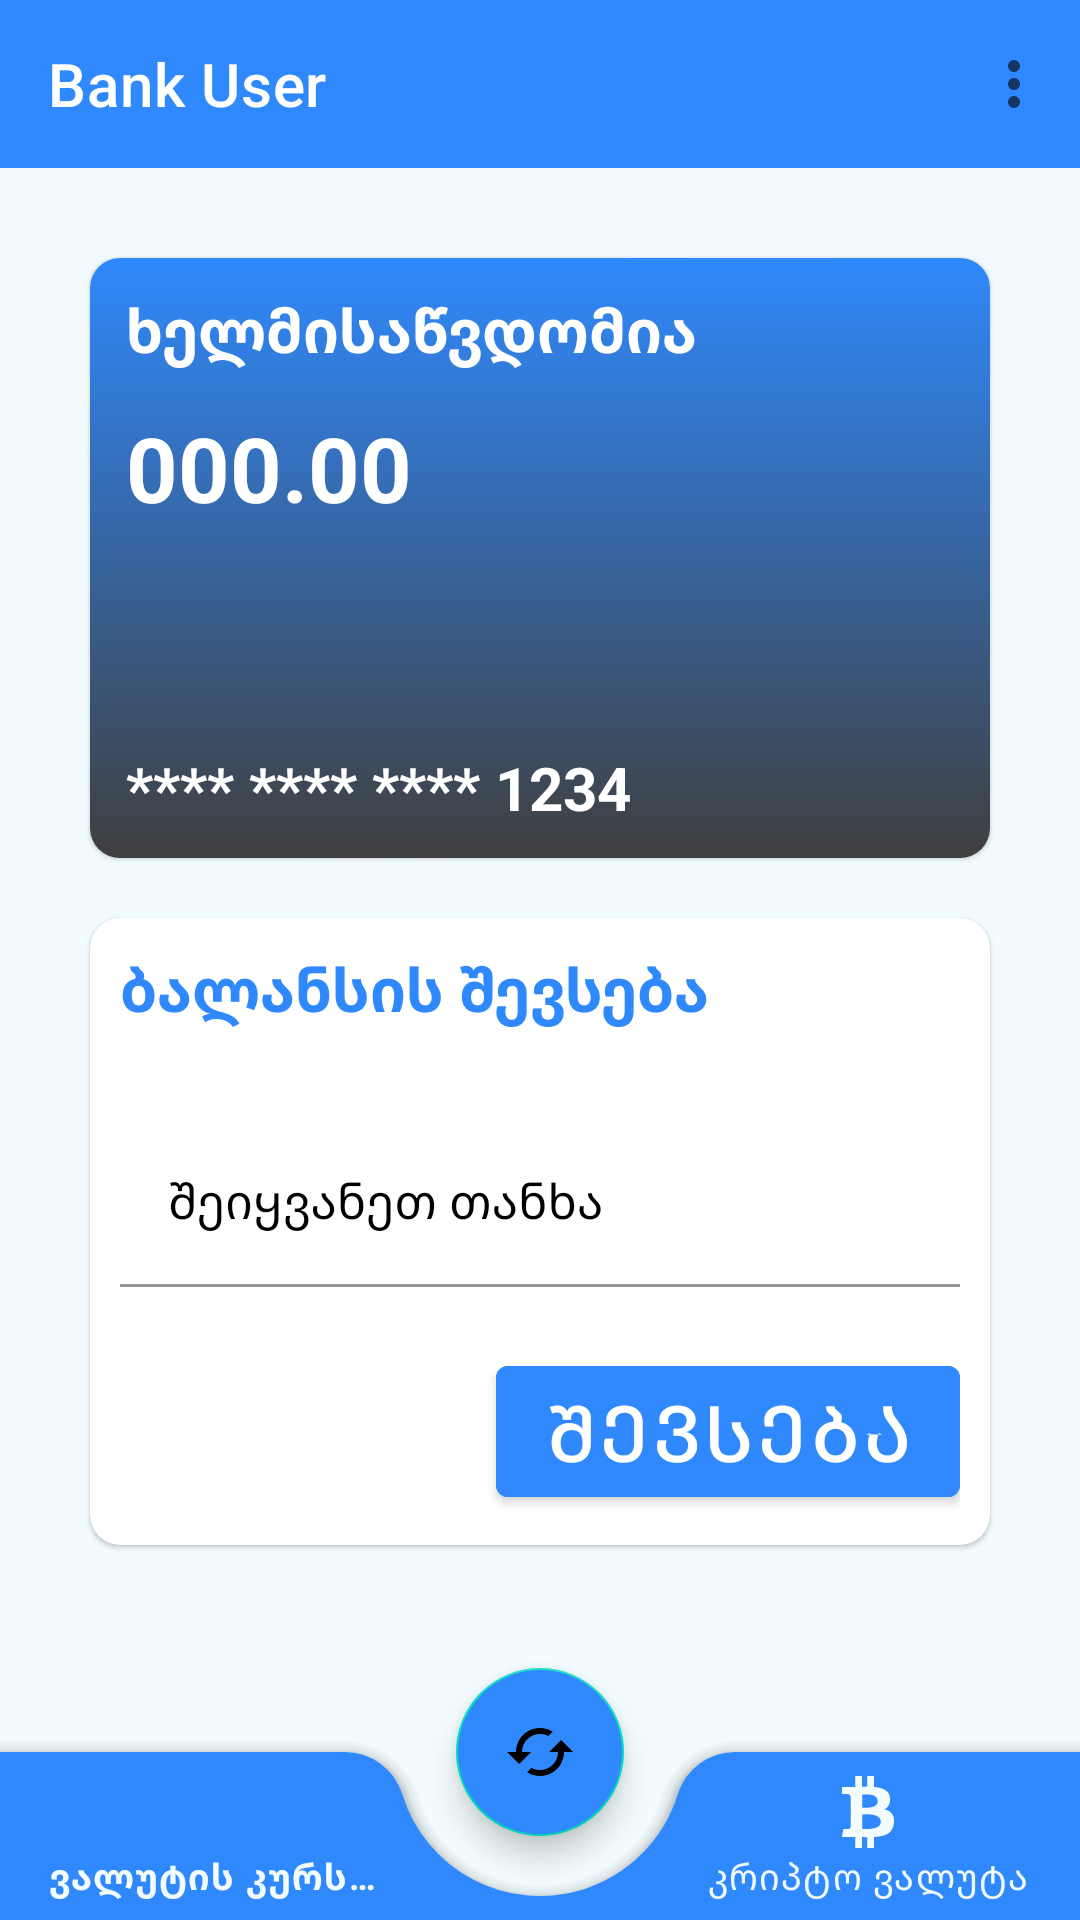

Write the Android layout XML for this screen, with the resource values it uses.
<!-- AndroidManifest.xml: application theme splashTheme -->
<!-- res/layout/fragment_user_profile.xml -->
<?xml version="1.0" encoding="utf-8"?>
<androidx.coordinatorlayout.widget.CoordinatorLayout
    xmlns:android="http://schemas.android.com/apk/res/android"
    xmlns:app="http://schemas.android.com/apk/res-auto"
    xmlns:tools="http://schemas.android.com/tools"
    android:layout_width="match_parent"
    android:layout_height="match_parent"
    android:background="@color/light_grey"
    tools:context=".ui.UserProfileFragment">

    <androidx.constraintlayout.widget.ConstraintLayout
        android:layout_width="match_parent"
        android:layout_height="match_parent"
        >

        <com.google.android.material.appbar.AppBarLayout
            android:id="@+id/app_bar_layout"
            android:layout_width="match_parent"
            android:layout_height="wrap_content"
            app:layout_constraintTop_toTopOf="parent">

            <androidx.appcompat.widget.Toolbar
                android:id="@+id/app_bar"
                android:layout_width="match_parent"
                android:layout_height="?attr/actionBarSize"
                android:background="@color/blue"
                app:menu="@menu/tool_bar_menu"
                app:title="Bank User"
                app:titleTextColor="@color/white" />
        </com.google.android.material.appbar.AppBarLayout>


        <com.google.android.material.card.MaterialCardView
            android:id="@+id/userCard"
            android:layout_width="match_parent"
            android:layout_height="200dp"
            android:layout_marginHorizontal="30dp"
            android:layout_marginTop="30dp"
            android:elevation="8dp"
            app:cardCornerRadius="10dp"
            app:layout_anchor="@id/enrollCardView"
            app:layout_constraintTop_toBottomOf="@id/app_bar_layout"
            tools:ignore="NotSibling">

            <androidx.constraintlayout.widget.ConstraintLayout
                android:id="@+id/parentLayout"
                android:layout_width="match_parent"
                android:layout_height="match_parent">


                <com.google.android.material.imageview.ShapeableImageView
                    android:layout_width="match_parent"
                    android:layout_height="match_parent"
                    android:background="@drawable/gradient"
                    tools:layout_editor_absoluteX="-33dp"
                    tools:layout_editor_absoluteY="-29dp" />

                <com.google.android.material.textview.MaterialTextView
                    android:id="@+id/available"
                    android:layout_width="wrap_content"
                    android:layout_height="wrap_content"
                    android:layout_marginStart="12dp"
                    android:layout_marginTop="10dp"
                    android:text="@string/available_money"
                    android:textColor="@color/white"
                    android:textSize="20sp"
                    android:textStyle="bold"
                    app:layout_constraintStart_toStartOf="@id/parentLayout"
                    app:layout_constraintTop_toTopOf="@id/parentLayout" />

                <com.google.android.material.textview.MaterialTextView
                    android:id="@+id/amount"
                    android:layout_width="wrap_content"
                    android:layout_height="wrap_content"
                    android:layout_marginStart="12dp"
                    android:layout_marginTop="12dp"
                    android:text="000.00"
                    android:textColor="@color/white"
                    android:textSize="30sp"
                    android:textStyle="bold"
                    app:layout_constraintStart_toStartOf="@id/parentLayout"
                    app:layout_constraintTop_toBottomOf="@id/available" />











                <com.google.android.material.tabs.TabLayout
                    android:id="@+id/currenciesTabLayout"
                    android:layout_width="match_parent"
                    android:layout_height="wrap_content"
                    app:tabMode="scrollable"
                    app:tabTextColor="@color/white"
                    app:tabRippleColor="@color/grey"
                    app:tabIndicatorColor="@color/grey"
                    android:background="@android:color/transparent"
                    app:layout_constraintBottom_toTopOf="@id/cardNumber"
                    app:layout_constraintStart_toStartOf="@id/parentLayout"
                    app:layout_constraintTop_toBottomOf="@id/amount">



                </com.google.android.material.tabs.TabLayout>

                                <com.google.android.material.textview.MaterialTextView
                                    android:id="@+id/cardNumber"
                                    android:layout_width="wrap_content"
                                    android:layout_height="wrap_content"
                                    android:layout_marginStart="12dp"
                                    android:layout_marginBottom="10dp"
                                    android:text="**** **** **** 1234"
                                    android:textColor="@color/white"
                                    android:textSize="20sp"
                                    android:textStyle="bold"
                                    app:layout_constraintBottom_toBottomOf="@id/parentLayout"
                                    app:layout_constraintStart_toStartOf="@id/parentLayout" />


                            </androidx.constraintlayout.widget.ConstraintLayout>


                        </com.google.android.material.card.MaterialCardView>






        <com.google.android.material.card.MaterialCardView
            android:id="@+id/enrollCardView"
            android:layout_width="match_parent"
            android:layout_height="wrap_content"
            android:layout_marginHorizontal="30dp"
            android:layout_marginTop="20dp"
            android:elevation="8dp"
            app:cardCornerRadius="10dp"
            app:layout_constraintTop_toBottomOf="@id/userCard">


          <androidx.appcompat.widget.LinearLayoutCompat
              android:layout_width="match_parent"
              android:layout_height="wrap_content"
              android:orientation="vertical"
              android:padding="10dp"
              >



                <TextView
                    android:id="@+id/addBalance"
                    android:layout_width="match_parent"
                    android:layout_height="wrap_content"
                    android:inputType="number"
                    android:text="@string/add_balance"
                    android:textColor="@color/blue"
                    android:textSize="20sp"
                    android:textStyle="bold"
                    android:layout_marginBottom="15dp"

                    />
                <com.google.android.material.textfield.TextInputLayout
                    android:id="@+id/addMoneyWrapper"
                    android:layout_width="match_parent"
                    android:layout_height="wrap_content"
                    android:layout_marginTop="15dp"
                    android:hint="@string/enter_money"
                    android:textColorHint="@color/black"
                    app:boxStrokeColor="@color/blue"
                    app:errorEnabled="true"
                    app:hintTextColor="@color/blue"
                    >


                    <com.google.android.material.textfield.TextInputEditText
                        android:id="@+id/addMoney"
                        android:layout_width="match_parent"
                        android:layout_height="wrap_content"
                        android:inputType="number"
                        android:background="@android:color/transparent"
                        />

                </com.google.android.material.textfield.TextInputLayout>



                <com.google.android.material.button.MaterialButton
                    android:id="@+id/addMoneyBtn"
                    android:layout_width="wrap_content"
                    android:layout_height="wrap_content"
                    android:backgroundTint="@color/blue"
                    android:letterSpacing="0.05"
                    android:text="@string/enroll"
                    android:textSize="26sp"
                    android:layout_gravity="end"/>

     </androidx.appcompat.widget.LinearLayoutCompat>
        </com.google.android.material.card.MaterialCardView>

    </androidx.constraintlayout.widget.ConstraintLayout>


    <com.google.android.material.bottomappbar.BottomAppBar
        android:id="@+id/bottomAppBar"
        android:layout_width="match_parent"
        android:layout_height="wrap_content"
        android:layout_gravity="bottom"
        android:backgroundTint="@color/blue"
        app:fabCradleMargin="20dp"
        app:fabCradleRoundedCornerRadius="20dp">

        <com.google.android.material.bottomnavigation.BottomNavigationView
            android:id="@+id/bottomNavView"
            android:layout_width="match_parent"
            android:layout_height="match_parent"
            android:layout_marginEnd="16dp"
            android:background="@android:color/transparent"
            app:elevation="0dp"
            app:menu="@menu/bottom_nav_menu"
            app:itemIconTint="@color/light_grey"
            app:itemTextColor="@color/light_grey"/>


    </com.google.android.material.bottomappbar.BottomAppBar>

    <com.google.android.material.floatingactionbutton.FloatingActionButton
        android:id="@+id/converterButton"
        android:layout_width="wrap_content"
        android:layout_height="wrap_content"
        android:backgroundTint="@color/blue"
        android:src="@drawable/ic_converter"
        app:layout_anchor="@id/bottomAppBar" />


</androidx.coordinatorlayout.widget.CoordinatorLayout>
<!-- resources referenced by this layout -->
<resources>
  <color name="black">#FF000000</color>
  <color name="blue">#2f89fc</color>
  <color name="grey">#3f3f3f</color>
  <color name="light_grey">#F2FBFD</color>
  <color name="white">#FFFFFF</color>
  <!-- drawable gradient (drawable) -->
  <?xml version="1.0" encoding="utf-8"?>
  <shape xmlns:android="http://schemas.android.com/apk/res/android"
      android:shape="rectangle"
      >
      <gradient android:angle="-45"
          android:type="linear"
          android:startColor="@color/blue"
          android:endColor="@color/grey"/>
  
  </shape>
  <!-- drawable ic_converter (drawable) -->
  <vector xmlns:android="http://schemas.android.com/apk/res/android"
      android:width="24dp"
      android:height="24dp"
      android:viewportWidth="24"
      android:viewportHeight="24"
      android:tint="@color/grey">
    <path
        android:fillColor="@color/grey"
        android:pathData="M19,8l-4,4h3c0,3.31 -2.69,6 -6,6 -1.01,0 -1.97,-0.25 -2.8,-0.7l-1.46,1.46C8.97,19.54 10.43,20 12,20c4.42,0 8,-3.58 8,-8h3l-4,-4zM6,12c0,-3.31 2.69,-6 6,-6 1.01,0 1.97,0.25 2.8,0.7l1.46,-1.46C15.03,4.46 13.57,4 12,4c-4.42,0 -8,3.58 -8,8H1l4,4 4,-4H6z"/>
  </vector>
  <string name="add_balance">ბალანსის შევსება</string>
  <string name="available_money">ხელმისაწვდომია</string>
  <string name="enroll">შევსება</string>
  <string name="enter_money">შეიყვანეთ თანხა</string>
  <style name="splashTheme" parent="Theme.MaterialComponents.DayNight.NoActionBar">
          <item name="android:statusBarColor">@color/blue</item>
          <item name="android:windowBackground">@drawable/splash_bg</item>
      </style>
  <!-- drawable splash_bg (drawable) -->
  <?xml version="1.0" encoding="utf-8"?>
  <layer-list xmlns:android="http://schemas.android.com/apk/res/android">
      <item android:drawable="@drawable/gradient"/>
      <item>
          <bitmap android:src="@drawable/logo_white"
              android:gravity="center"/>
      </item>
  </layer-list>
  <!-- drawable logo_white: png bitmap (drawable-v24, 16480 bytes) -->
</resources>
